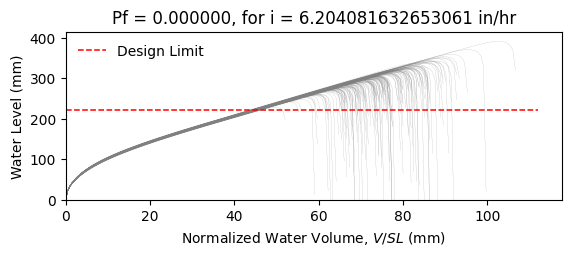

Data behind this chart, as committed beside it:
W10X19, L = 360.0 in, slope = 0.020833333333333332 in/in, dead load = 6.944444444444444e-05 kip/in…
zwlim AISC Appendix 2, zwlim DAMP, zwlim Proposed for ASCE 7, zwlim Neglect Ponding, dhnom Denver, dhnom New York, dhnom New Orleans, dh Denver, dh New York, dh New Orleans, dmax
9.372, 8.351, 8.223, 10.72, 1.291, 1.291, 1.291, 1.708, 1.708, 1.708, 12.53, Safe, 
9.372, 8.351, 8.223, 10.72, 1.291, 1.291, 1.291, 1.708, 1.708, 1.708, 11.18, Safe, 
9.372, 8.351, 8.223, 10.72, 1.291, 1.291, 1.291, 1.708, 1.708, 1.708, 10.92, Safe, 
9.372, 8.351, 8.223, 10.72, 1.291, 1.291, 1.291, 1.708, 1.708, 1.708, 12.71, Safe, 
9.372, 8.351, 8.223, 10.72, 1.291, 1.291, 1.291, 1.708, 1.708, 1.708, 10.46, Safe, 
9.372, 8.351, 8.223, 10.72, 1.291, 1.291, 1.291, 1.708, 1.708, 1.708, 15.4, Safe, 
9.372, 8.351, 8.223, 10.72, 1.291, 1.291, 1.291, 1.708, 1.708, 1.708, 11.76, Safe, 
9.372, 8.351, 8.223, 10.72, 1.291, 1.291, 1.291, 1.708, 1.708, 1.708, 10.73, Safe, 
9.372, 8.351, 8.223, 10.72, 1.291, 1.291, 1.291, 1.708, 1.708, 1.708, 12.3, Safe, 
9.372, 8.351, 8.223, 10.72, 1.291, 1.291, 1.291, 1.708, 1.708, 1.708, 11.57, Safe, 
9.372, 8.351, 8.223, 10.72, 1.291, 1.291, 1.291, 1.708, 1.708, 1.708, 10.13, Safe, 
9.372, 8.351, 8.223, 10.72, 1.291, 1.291, 1.291, 1.708, 1.708, 1.708, 9.921, Safe, 
9.372, 8.351, 8.223, 10.72, 1.291, 1.291, 1.291, 1.708, 1.708, 1.708, 12.57, Safe, 
9.372, 8.351, 8.223, 10.72, 1.291, 1.291, 1.291, 1.708, 1.708, 1.708, 10.97, Safe, 
9.372, 8.351, 8.223, 10.72, 1.291, 1.291, 1.291, 1.708, 1.708, 1.708, 12.57, Safe, 
9.372, 8.351, 8.223, 10.72, 1.291, 1.291, 1.291, 1.708, 1.708, 1.708, 11.53, Safe, 
9.372, 8.351, 8.223, 10.72, 1.291, 1.291, 1.291, 1.708, 1.708, 1.708, 11.89, Safe, 
9.372, 8.351, 8.223, 10.72, 1.291, 1.291, 1.291, 1.708, 1.708, 1.708, 13.04, Safe, 
9.372, 8.351, 8.223, 10.72, 1.291, 1.291, 1.291, 1.708, 1.708, 1.708, 10.76, Safe, 
9.372, 8.351, 8.223, 10.72, 1.291, 1.291, 1.291, 1.708, 1.708, 1.708, 11.36, Safe, 
9.372, 8.351, 8.223, 10.72, 1.291, 1.291, 1.291, 1.708, 1.708, 1.708, 10.62, Safe, 
9.372, 8.351, 8.223, 10.72, 1.291, 1.291, 1.291, 1.708, 1.708, 1.708, 12.53, Safe, 
9.372, 8.351, 8.223, 10.72, 1.291, 1.291, 1.291, 1.708, 1.708, 1.708, 12.71, Safe, 
9.372, 8.351, 8.223, 10.72, 1.291, 1.291, 1.291, 1.708, 1.708, 1.708, 11.65, Safe, 
9.372, 8.351, 8.223, 10.72, 1.291, 1.291, 1.291, 1.708, 1.708, 1.708, 11.31, Safe, 
9.372, 8.351, 8.223, 10.72, 1.291, 1.291, 1.291, 1.708, 1.708, 1.708, 9.98, Safe, 
9.372, 8.351, 8.223, 10.72, 1.291, 1.291, 1.291, 1.708, 1.708, 1.708, 12.34, Safe, 
9.372, 8.351, 8.223, 10.72, 1.291, 1.291, 1.291, 1.708, 1.708, 1.708, 11.85, Safe, 
9.372, 8.351, 8.223, 10.72, 1.291, 1.291, 1.291, 1.708, 1.708, 1.708, 10.81, Safe, 
9.372, 8.351, 8.223, 10.72, 1.291, 1.291, 1.291, 1.708, 1.708, 1.708, 13.26, Safe, 
9.372, 8.351, 8.223, 10.72, 1.291, 1.291, 1.291, 1.708, 1.708, 1.708, 12.09, Safe, 
9.372, 8.351, 8.223, 10.72, 1.291, 1.291, 1.291, 1.708, 1.708, 1.708, 12.19, Safe, 
9.372, 8.351, 8.223, 10.72, 1.291, 1.291, 1.291, 1.708, 1.708, 1.708, 11.11, Safe, 
9.372, 8.351, 8.223, 10.72, 1.291, 1.291, 1.291, 1.708, 1.708, 1.708, 13.06, Safe, 
9.372, 8.351, 8.223, 10.72, 1.291, 1.291, 1.291, 1.708, 1.708, 1.708, 12.42, Safe, 
9.372, 8.351, 8.223, 10.72, 1.291, 1.291, 1.291, 1.708, 1.708, 1.708, 10.76, Safe, 
9.372, 8.351, 8.223, 10.72, 1.291, 1.291, 1.291, 1.708, 1.708, 1.708, 11.97, Safe, 
9.372, 8.351, 8.223, 10.72, 1.291, 1.291, 1.291, 1.708, 1.708, 1.708, 12.29, Safe, 
9.372, 8.351, 8.223, 10.72, 1.291, 1.291, 1.291, 1.708, 1.708, 1.708, 12.81, Safe, 
9.372, 8.351, 8.223, 10.72, 1.291, 1.291, 1.291, 1.708, 1.708, 1.708, 10.25, Safe, 
9.372, 8.351, 8.223, 10.72, 1.291, 1.291, 1.291, 1.708, 1.708, 1.708, 13.25, Safe, 
9.372, 8.351, 8.223, 10.72, 1.291, 1.291, 1.291, 1.708, 1.708, 1.708, 11.21, Safe, 
9.372, 8.351, 8.223, 10.72, 1.291, 1.291, 1.291, 1.708, 1.708, 1.708, 11.55, Safe, 
9.372, 8.351, 8.223, 10.72, 1.291, 1.291, 1.291, 1.708, 1.708, 1.708, 11.51, Safe, 
9.372, 8.351, 8.223, 10.72, 1.291, 1.291, 1.291, 1.708, 1.708, 1.708, 12.77, Safe, 
9.372, 8.351, 8.223, 10.72, 1.291, 1.291, 1.291, 1.708, 1.708, 1.708, 10.29, Safe, 
9.372, 8.351, 8.223, 10.72, 1.291, 1.291, 1.291, 1.708, 1.708, 1.708, 11.8, Safe, 
9.372, 8.351, 8.223, 10.72, 1.291, 1.291, 1.291, 1.708, 1.708, 1.708, 10.95, Safe, 
9.372, 8.351, 8.223, 10.72, 1.291, 1.291, 1.291, 1.708, 1.708, 1.708, 11.83, Safe, 
9.372, 8.351, 8.223, 10.72, 1.291, 1.291, 1.291, 1.708, 1.708, 1.708, 10.78, Safe, 
9.372, 8.351, 8.223, 10.72, 1.291, 1.291, 1.291, 1.708, 1.708, 1.708, 12.48, Safe, 
9.372, 8.351, 8.223, 10.72, 1.291, 1.291, 1.291, 1.708, 1.708, 1.708, 9.576, Safe, 
9.372, 8.351, 8.223, 10.72, 1.291, 1.291, 1.291, 1.708, 1.708, 1.708, 11.9, Safe, 
9.372, 8.351, 8.223, 10.72, 1.291, 1.291, 1.291, 1.708, 1.708, 1.708, 11.07, Safe, 
9.372, 8.351, 8.223, 10.72, 1.291, 1.291, 1.291, 1.708, 1.708, 1.708, 13.39, Safe, 
9.372, 8.351, 8.223, 10.72, 1.291, 1.291, 1.291, 1.708, 1.708, 1.708, 10.83, Safe, 
9.372, 8.351, 8.223, 10.72, 1.291, 1.291, 1.291, 1.708, 1.708, 1.708, 11.56, Safe, 
9.372, 8.351, 8.223, 10.72, 1.291, 1.291, 1.291, 1.708, 1.708, 1.708, 10.88, Safe, 
9.372, 8.351, 8.223, 10.72, 1.291, 1.291, 1.291, 1.708, 1.708, 1.708, 10.13, Safe, 
... 142 more rows
